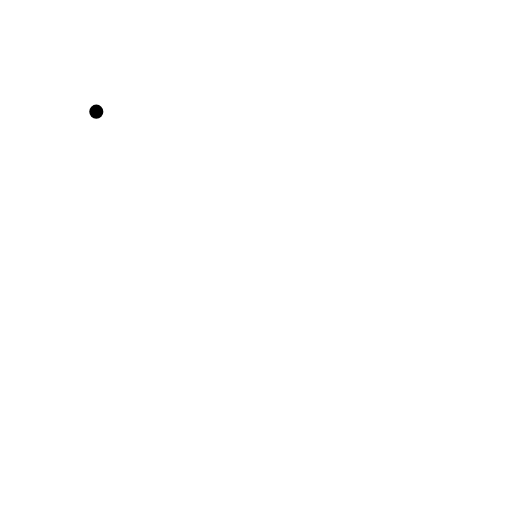
t = 0.00 s
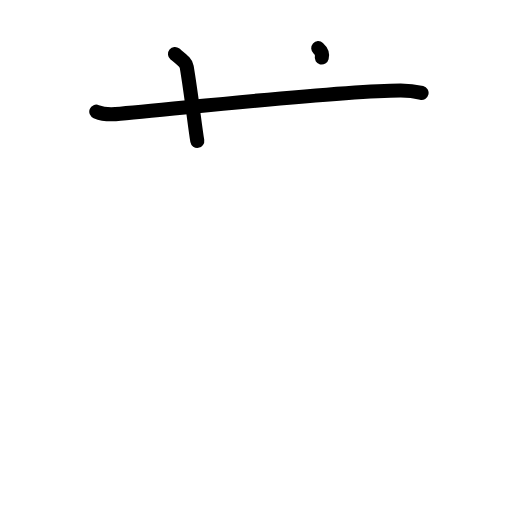
t = 2.25 s
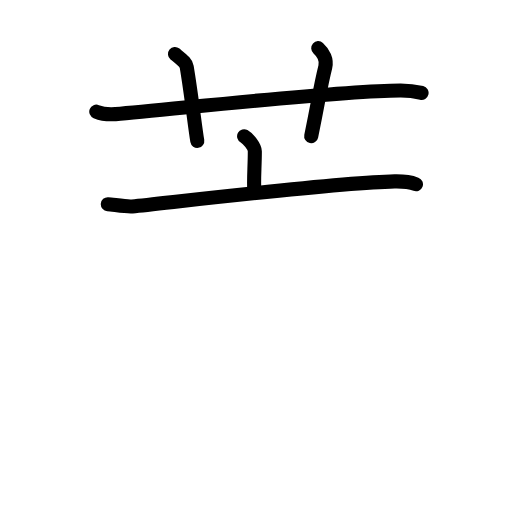
t = 4.42 s
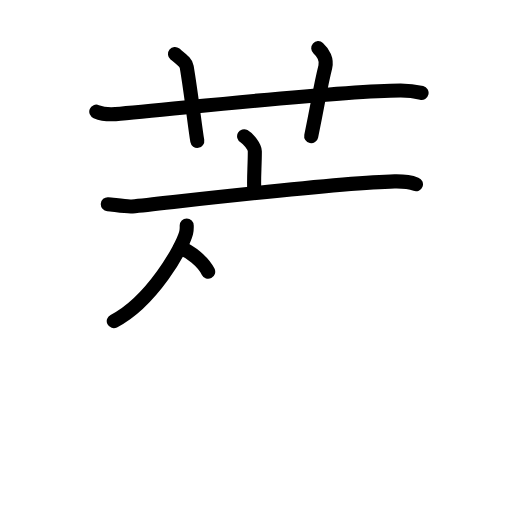
t = 6.50 s
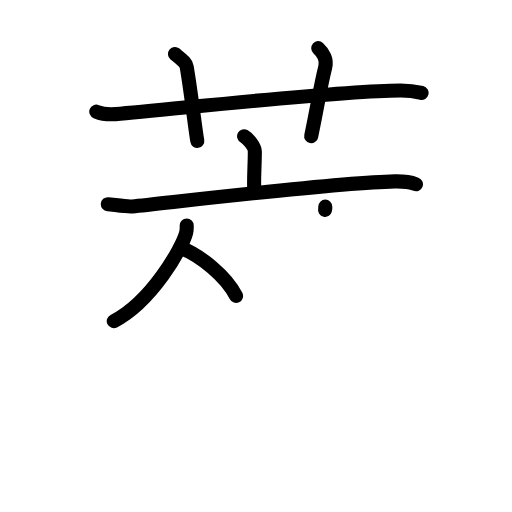
t = 7.25 s
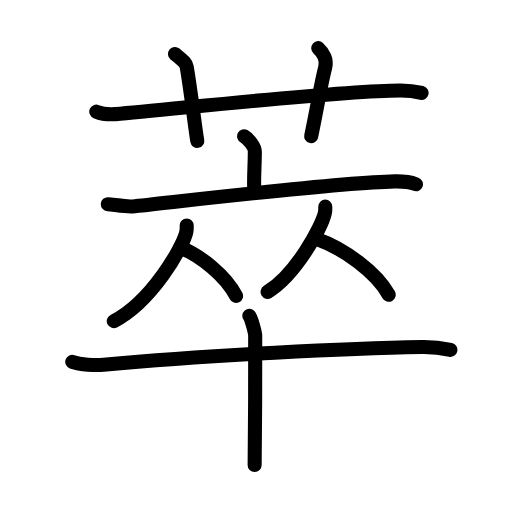
t = 11.00 s

The animated SVG that drew these frames (rendered in a browser with its animation timeline set to each time). Animation: 33 SMIL elements (animate=33); one cycle of 11.00 s.

<?xml version="1.0" encoding="UTF-8"?>
<!--
AniKanjiVG is licensed by CC-BY-SA Paul C. Sommerhoff (https://bitbucket.org/sommerhoff/anikanjivg).
AniKanjiVG uses KanjiVG which is licensed by CC-BY-SA Ulrich Apel (http://kanjivg.tagaini.net).
See also http://creativecommons.org/licenses/by-sa/3.0/
-->
<svg xmlns:kvg='http://kanjivg.tagaini.net' xmlns='http://www.w3.org/2000/svg' width='109' height='109' viewBox='0 0 109 109' style='fill:none;stroke:#000000;stroke-width:3;stroke-linecap:round;stroke-linejoin:round;' id="kvg:kanji_08403"><g id="kvg:08403" kvg:element="萃"><g id="kvg:08403-g1" kvg:element="艹" kvg:variant="true" kvg:original="艸" kvg:position="top" kvg:radical="general"><path id="kvg:08403-s1" kvg:type="㇐" d="M20.5,23.77c1.29,0.53,2.8,0.63,4.1,0.53c11.9-0.96,46.9-4.96,60.62-5.03c2.16-0.01,3.45,0.25,4.53,0.51"><animate attributeName="d" begin="0.0s" dur="0.3333333333333333s" from="M20.5,23.77C20.5,23.77,20.5,23.77,20.5,23.77" to="M20.5,23.77c1.29,0.53,2.8,0.63,4.1,0.53" />
<animate attributeName="d" begin="0.3333333333333333s" dur="0.3333333333333333s" from="M20.5,23.77c1.29,0.53,2.8,0.63,4.1,0.53c0,0,0,0,0,0,0" to="M20.5,23.77c1.29,0.53,2.8,0.63,4.1,0.53c11.9-0.96,46.9-4.96,60.62-5.03" />
<animate attributeName="d" begin="0.6666666666666666s" dur="0.3333333333333333s" from="M20.5,23.77c1.29,0.53,2.8,0.63,4.1,0.53c11.9-0.96,46.9-4.96,60.62-5.03c0,0,0,0,0,0,0" to="M20.5,23.77c1.29,0.53,2.8,0.63,4.1,0.53c11.9-0.96,46.9-4.96,60.62-5.03c2.16-0.01,3.45,0.25,4.53,0.51" />
</path>
<path id="kvg:08403-s2" kvg:type="㇑a" d="M37.25,11.5c1.75,1.43,2.35,1.86,2.5,2.75c1,6,1.75,12.75,2.25,15.75"><animate attributeName="d" begin="1.0s" dur="0.5s" from="M37.25,11.5C37.25,11.5,37.25,11.5,37.25,11.5" to="M37.25,11.5c1.75,1.43,2.35,1.86,2.5,2.75" />
<animate attributeName="d" begin="1.5s" dur="0.5s" from="M37.25,11.5c1.75,1.43,2.35,1.86,2.5,2.75c0,0,0,0,0,0,0" to="M37.25,11.5c1.75,1.43,2.35,1.86,2.5,2.75c1,6,1.75,12.75,2.25,15.75" />
<animate attributeName="d" begin="0s" dur="1.0s" from="M-100,-100" to="M-100,-100" />
</path>
<path id="kvg:08403-s3" kvg:type="㇑a" d="M67.75,10.25c1.12,1,1.87,2.52,1.5,4c-1.12,4.5-1.25,6.25-3,14.75"><animate attributeName="d" begin="2.0s" dur="0.5s" from="M67.75,10.25C67.75,10.25,67.75,10.25,67.75,10.25" to="M67.75,10.25c1.12,1,1.87,2.52,1.5,4" />
<animate attributeName="d" begin="2.5s" dur="0.5s" from="M67.75,10.25c1.12,1,1.87,2.52,1.5,4c0,0,0,0,0,0,0" to="M67.75,10.25c1.12,1,1.87,2.52,1.5,4c-1.12,4.5-1.25,6.25-3,14.75" />
<animate attributeName="d" begin="0s" dur="2.0s" from="M-100,-100" to="M-100,-100" />
</path>
</g>
<g id="kvg:08403-g2" kvg:element="卒" kvg:position="bottom"><g id="kvg:08403-g3" kvg:position="top"><g id="kvg:08403-g4" kvg:element="亠"><path id="kvg:08403-s4" kvg:type="㇑a" d="M51.97,29c0.86,0.47,2.28,2.26,2.28,3.19c0,3.41-0.27,5.69-0.11,8.57"><animate attributeName="d" begin="3.0s" dur="0.5s" from="M51.97,29C51.97,29,51.97,29,51.97,29" to="M51.97,29c0.86,0.47,2.28,2.26,2.28,3.19" />
<animate attributeName="d" begin="3.5s" dur="0.5s" from="M51.97,29c0.86,0.47,2.28,2.26,2.28,3.19c0,0,0,0,0,0,0" to="M51.97,29c0.86,0.47,2.28,2.26,2.28,3.19c0,3.41-0.27,5.69-0.11,8.57" />
<animate attributeName="d" begin="0s" dur="3.0s" from="M-100,-100" to="M-100,-100" />
</path>
<path id="kvg:08403-s5" kvg:type="㇐" d="M22.95,43.47c1.22,0.09,4.01,0.59,5.2,0.47c9.6-0.99,43.68-5.06,55.86-5.32c2.01-0.04,3.04,0.04,4.54,0.6"><animate attributeName="d" begin="4.0s" dur="0.3333333333333333s" from="M22.95,43.47C22.95,43.47,22.95,43.47,22.95,43.47" to="M22.95,43.47c1.22,0.09,4.01,0.59,5.2,0.47" />
<animate attributeName="d" begin="4.333333333333333s" dur="0.3333333333333333s" from="M22.95,43.47c1.22,0.09,4.01,0.59,5.2,0.47c0,0,0,0,0,0,0" to="M22.95,43.47c1.22,0.09,4.01,0.59,5.2,0.47c9.6-0.99,43.68-5.06,55.86-5.32" />
<animate attributeName="d" begin="4.666666666666667s" dur="0.3333333333333333s" from="M22.95,43.47c1.22,0.09,4.01,0.59,5.2,0.47c9.6-0.99,43.68-5.06,55.86-5.32c0,0,0,0,0,0,0" to="M22.95,43.47c1.22,0.09,4.01,0.59,5.2,0.47c9.6-0.99,43.68-5.06,55.86-5.32c2.01-0.04,3.04,0.04,4.54,0.6" />
<animate attributeName="d" begin="0s" dur="4.0s" from="M-100,-100" to="M-100,-100" />
</path>
</g>
<g id="kvg:08403-g5" kvg:element="从"><g id="kvg:08403-g6" kvg:element="人" kvg:position="left"><path id="kvg:08403-s6" kvg:type="㇒" d="M39.75,47.99c0,0.52,0.04,0.93-0.12,1.55c-0.83,3.24-7.38,14.7-15.41,18.83"><animate attributeName="d" begin="5.0s" dur="0.5s" from="M39.75,47.99C39.75,47.99,39.75,47.99,39.75,47.99" to="M39.75,47.99c0,0.52,0.04,0.93-0.12,1.55" />
<animate attributeName="d" begin="5.5s" dur="0.5s" from="M39.75,47.99c0,0.52,0.04,0.93-0.12,1.55c0,0,0,0,0,0,0" to="M39.75,47.99c0,0.52,0.04,0.93-0.12,1.55c-0.83,3.24-7.38,14.7-15.41,18.83" />
<animate attributeName="d" begin="0s" dur="5.0s" from="M-100,-100" to="M-100,-100" />
</path>
<path id="kvg:08403-s7" kvg:type="㇏" d="M38.39,52.71c4.29,1.66,9.77,6.09,11.86,10.29"><animate attributeName="d" begin="6.0s" dur="1.0s" from="M38.39,52.71C38.39,52.71,38.39,52.71,38.39,52.71" to="M38.39,52.71c4.29,1.66,9.77,6.09,11.86,10.29" />
<animate attributeName="d" begin="0s" dur="6.0s" from="M-100,-100" to="M-100,-100" />
</path>
</g>
<g id="kvg:08403-g7" kvg:element="人" kvg:position="right"><path id="kvg:08403-s8" kvg:type="㇒" d="M69.25,43.99c0,0.46,0.03,0.83-0.09,1.38C68.5,48.25,63,58.5,56.97,62.13"><animate attributeName="d" begin="7.0s" dur="0.5s" from="M69.25,43.99C69.25,43.99,69.25,43.99,69.25,43.99" to="M69.25,43.99c0,0.46,0.03,0.83-0.09,1.38" />
<animate attributeName="d" begin="7.5s" dur="0.5s" from="M69.25,43.99c0,0.46,0.03,0.83-0.09,1.38c0,0,0,0,0,0,0" to="M69.25,43.99c0,0.46,0.03,0.83-0.09,1.38C68.5,48.25,63,58.5,56.97,62.13" />
<animate attributeName="d" begin="0s" dur="7.0s" from="M-100,-100" to="M-100,-100" />
</path>
<path id="kvg:08403-s9" kvg:type="㇏" d="M67.64,50.96c5.47,1.91,12.45,6.98,15.11,11.79"><animate attributeName="d" begin="8.0s" dur="1.0s" from="M67.64,50.96C67.64,50.96,67.64,50.96,67.64,50.96" to="M67.64,50.96c5.47,1.91,12.45,6.98,15.11,11.79" />
<animate attributeName="d" begin="0s" dur="8.0s" from="M-100,-100" to="M-100,-100" />
</path>
</g>
</g>
</g>
<g id="kvg:08403-g8" kvg:element="十" kvg:position="bottom"><path id="kvg:08403-s10" kvg:type="㇐" d="M15.38,77.03c1.74,0.62,4.94,0.78,6.67,0.62c22.12-2.03,52.48-3.53,67.74-3.77c2.9-0.05,4.64,0.29,6.09,0.61"><animate attributeName="d" begin="9.0s" dur="0.3333333333333333s" from="M15.38,77.03C15.38,77.03,15.38,77.03,15.38,77.03" to="M15.38,77.03c1.74,0.62,4.94,0.78,6.67,0.62" />
<animate attributeName="d" begin="9.333333333333334s" dur="0.3333333333333333s" from="M15.38,77.03c1.74,0.62,4.94,0.78,6.67,0.62c0,0,0,0,0,0,0" to="M15.38,77.03c1.74,0.62,4.94,0.78,6.67,0.62c22.12-2.03,52.48-3.53,67.74-3.77" />
<animate attributeName="d" begin="9.666666666666666s" dur="0.3333333333333333s" from="M15.38,77.03c1.74,0.62,4.94,0.78,6.67,0.62c22.12-2.03,52.48-3.53,67.74-3.77c0,0,0,0,0,0,0" to="M15.38,77.03c1.74,0.62,4.94,0.78,6.67,0.62c22.12-2.03,52.48-3.53,67.74-3.77c2.9-0.05,4.64,0.29,6.09,0.61" />
<animate attributeName="d" begin="0s" dur="9.0s" from="M-100,-100" to="M-100,-100" />
</path>
<path id="kvg:08403-s11" kvg:type="㇑" d="M53.08,67.25c0.38,0.44,1.18,3.28,1.25,4.16c0.08,0.88-0.05,22.12-0.12,27.59"><animate attributeName="d" begin="10.0s" dur="0.5s" from="M53.08,67.25C53.08,67.25,53.08,67.25,53.08,67.25" to="M53.08,67.25c0.38,0.44,1.18,3.28,1.25,4.16" />
<animate attributeName="d" begin="10.5s" dur="0.5s" from="M53.08,67.25c0.38,0.44,1.18,3.28,1.25,4.16c0,0,0,0,0,0,0" to="M53.08,67.25c0.38,0.44,1.18,3.28,1.25,4.16c0.08,0.88-0.05,22.12-0.12,27.59" />
<animate attributeName="d" begin="0s" dur="10.0s" from="M-100,-100" to="M-100,-100" />
</path>
</g>
</g>
</g>
</svg>
